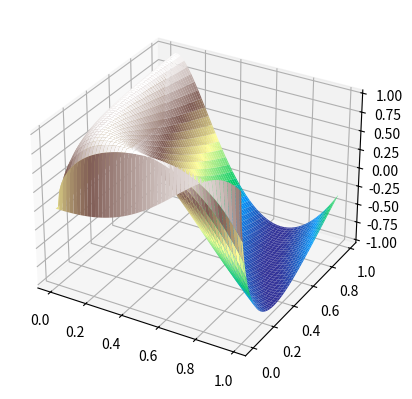

Reproduce this figure in Python.
'''
Surface Plots
=============

This is the same example, except we generate the X and Y arrays with
            X = np.arange(0, 1, 0.01)
            Y = np.arange(0, 1, 0.01)
            X, Y = np.meshgrid(X, Y)
The magic is performed by meshgrid() which takes two 1D arrays and returns two 2D arrays of the form shown
in the previous example.  Note that this time we are creating 100x100 arrays (for a much more fine grained 
result).
'''

import numpy as np
import matplotlib.pyplot as plt
from mpl_toolkits.mplot3d import Axes3D
from matplotlib import cm

fig = plt.figure()
ax = fig.add_subplot(111, projection='3d')
X = np.arange(0, 1, 0.01)
Y = np.arange(0, 1, 0.01)
X, Y = np.meshgrid(X, Y)

R = np.sqrt(X**5 + 8*X*Y**0.5)
Z = np.sin(2*R)
print(f"shape of X = {X.shape}")
print(f"shape of Y = {Y.shape}")
print(f"shape of Z = {Z.shape}")

ax.plot_surface(X, Y, Z, cmap=cm.terrain)
plt.show()
